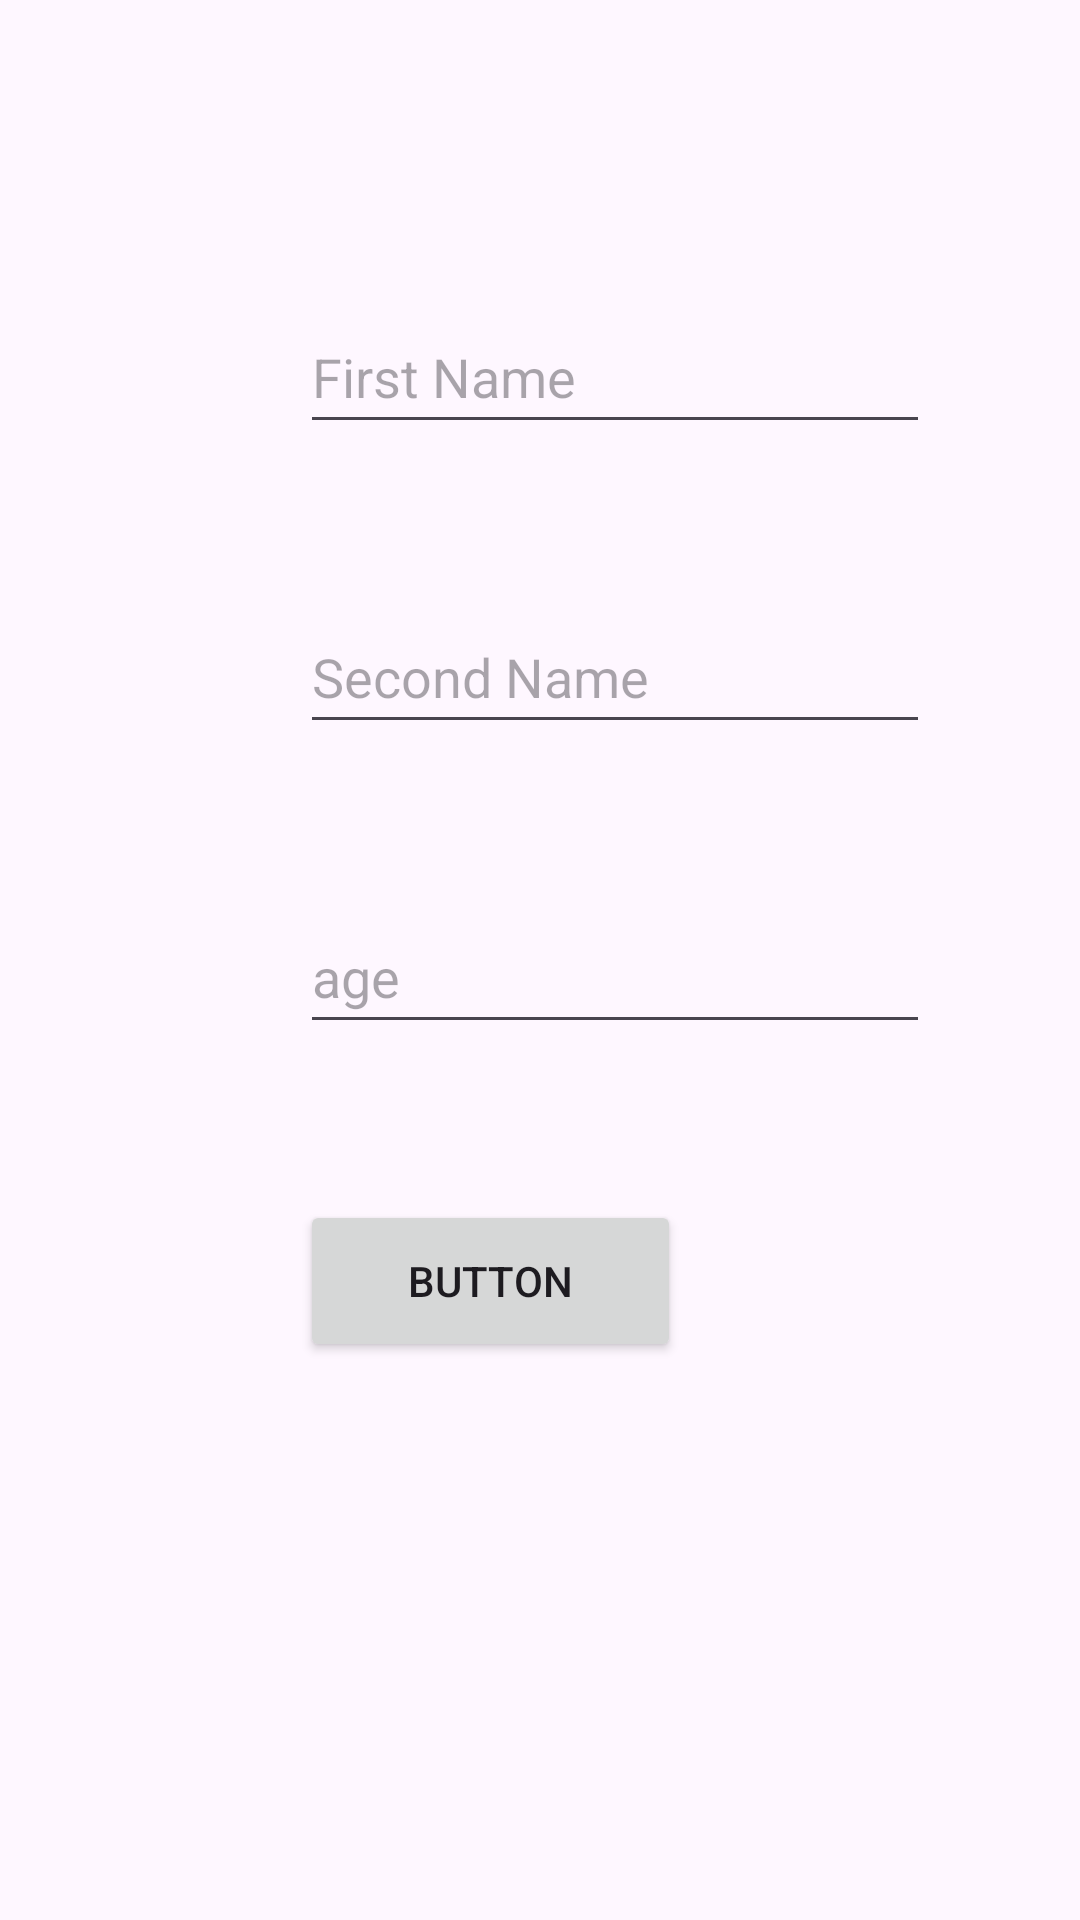

Write the Android layout XML for this screen, with the resource values it uses.
<!-- AndroidManifest.xml: application theme Theme.MylistView -->
<!-- res/layout/fragment_update.xml -->
<?xml version="1.0" encoding="utf-8"?>
<RelativeLayout xmlns:android="http://schemas.android.com/apk/res/android"
    xmlns:app="http://schemas.android.com/apk/res-auto"
    xmlns:tools="http://schemas.android.com/tools"
    android:layout_width="match_parent"
    android:layout_height="match_parent"
    tools:context=".fragments.list.add.addfragment">

    <EditText
        android:id="@+id/updateeditTextText"
        android:layout_width="wrap_content"
        android:layout_height="wrap_content"
        android:ems="10"
        android:inputType="text"
        android:minHeight="48dp"
        android:hint="First Name"
        android:layout_marginTop="100dp"
        android:layout_marginLeft="100dp"
        tools:ignore="MissingConstraints"
        tools:layout_editor_absoluteX="67dp"
        tools:layout_editor_absoluteY="125dp" />

    <EditText
        android:id="@+id/updateeditTextText2"
        android:layout_width="wrap_content"
        android:layout_height="wrap_content"
        android:ems="10"
        android:layout_marginTop="200dp"
        android:layout_marginLeft="100dp"
        android:inputType="text"
        android:minHeight="48dp"
        android:hint="Second Name"
        tools:ignore="MissingConstraints"
        tools:layout_editor_absoluteX="65dp"
        tools:layout_editor_absoluteY="199dp" />

    <Button
        android:id="@+id/updatebutton"
        android:layout_width="127dp"
        android:layout_height="54dp"
        android:text="Button"
        tools:ignore="MissingConstraints"
        android:layout_marginTop="400dp"
        android:layout_marginLeft="100dp"
        tools:layout_editor_absoluteX="125dp"
        tools:layout_editor_absoluteY="292dp" />

    <EditText
        android:id="@+id/updateeditTextText3"
        android:layout_width="wrap_content"
        android:layout_height="wrap_content"
        android:layout_marginTop="300dp"
        android:layout_marginLeft="100dp"
        android:ems="10"
        android:inputType="text"
        android:minHeight="48dp"
        android:hint="age"
        tools:ignore="MissingConstraints"
        tools:layout_editor_absoluteX="70dp"
        tools:layout_editor_absoluteY="51dp" />

</RelativeLayout>
<!-- resources referenced by this layout -->
<resources>
  <style name="Theme.MylistView" parent="Base.Theme.MylistView" />
  <style name="Base.Theme.MylistView" parent="Theme.Material3.DayNight.NoActionBar">
          
          
      </style>
</resources>
